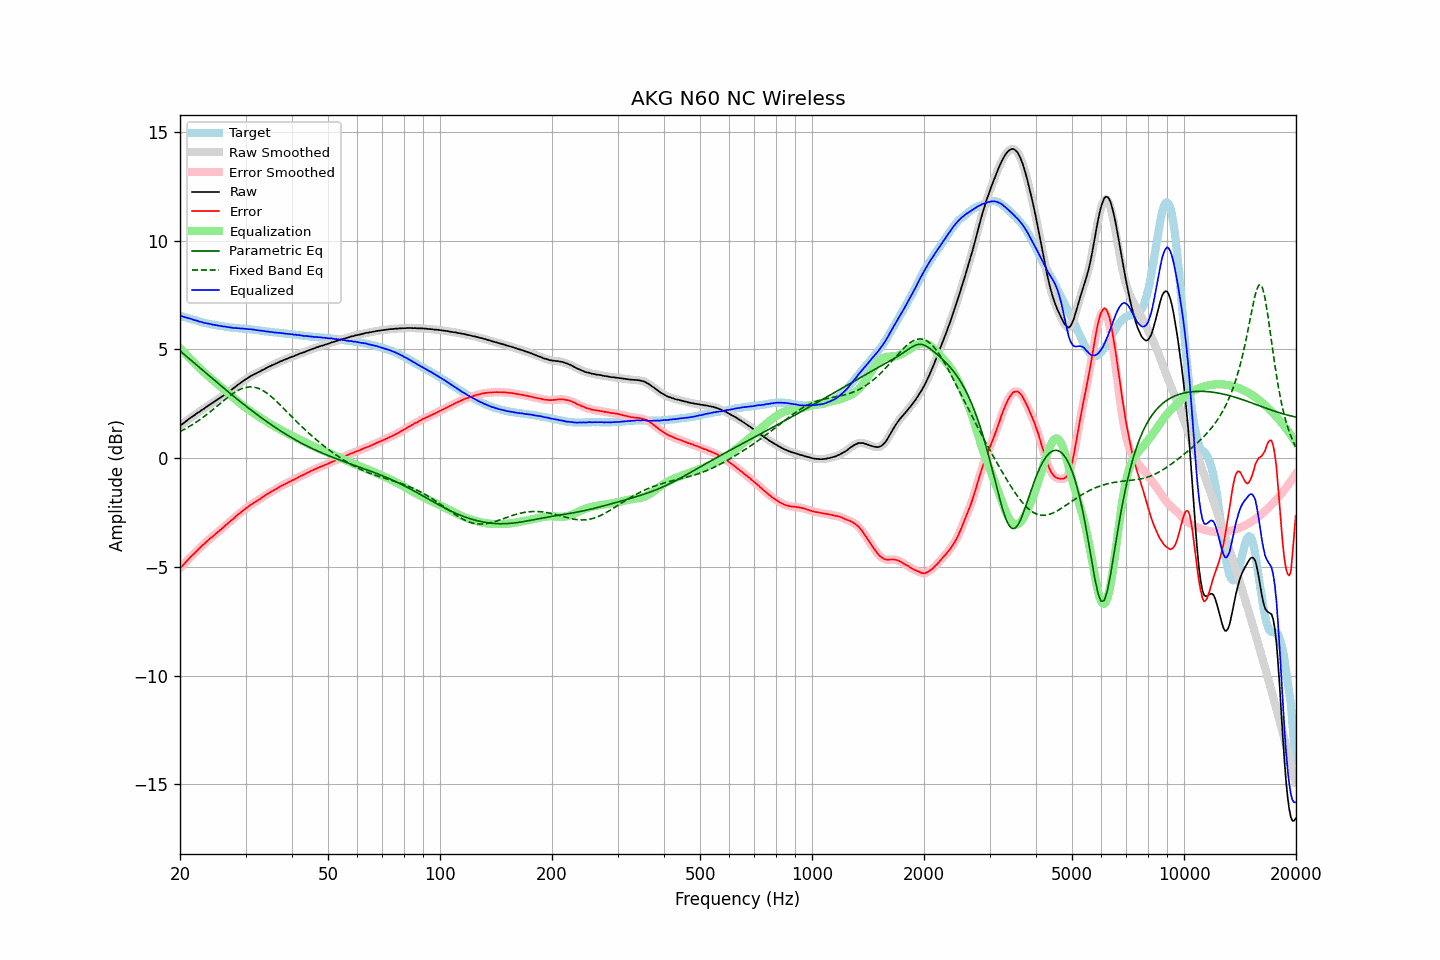

The table this chart was drawn from, first rows:
frequency, raw, error, smoothed, error_smoothed, equalization, parametric_eq, fixed_band_eq, equalized_raw, equalized_smoothed, target
20.00, 1.49, -5.06, 1.49, -5.06, 5.07, 4.93, 1.22, 6.56, 6.56, 6.56
20.20, 1.54, -4.99, 1.54, -4.99, 4.99, 4.87, 1.26, 6.53, 6.53, 6.54
20.40, 1.59, -4.91, 1.60, -4.91, 4.91, 4.80, 1.30, 6.50, 6.50, 6.50
20.61, 1.65, -4.83, 1.65, -4.83, 4.83, 4.74, 1.34, 6.48, 6.48, 6.49
20.81, 1.71, -4.75, 1.71, -4.75, 4.75, 4.68, 1.38, 6.46, 6.46, 6.46
21.02, 1.76, -4.67, 1.77, -4.67, 4.67, 4.61, 1.42, 6.44, 6.44, 6.43
21.23, 1.82, -4.59, 1.82, -4.59, 4.60, 4.55, 1.46, 6.42, 6.42, 6.41
21.44, 1.88, -4.51, 1.88, -4.52, 4.52, 4.49, 1.51, 6.40, 6.40, 6.39
21.66, 1.92, -4.45, 1.93, -4.45, 4.45, 4.43, 1.55, 6.37, 6.37, 6.37
21.87, 1.97, -4.38, 1.98, -4.37, 4.37, 4.36, 1.60, 6.35, 6.35, 6.35
22.09, 2.03, -4.30, 2.03, -4.30, 4.30, 4.30, 1.65, 6.33, 6.33, 6.33
22.31, 2.08, -4.23, 2.08, -4.23, 4.23, 4.24, 1.70, 6.31, 6.31, 6.31
22.54, 2.12, -4.16, 2.13, -4.15, 4.15, 4.17, 1.75, 6.28, 6.29, 6.28
22.76, 2.18, -4.08, 2.18, -4.08, 4.08, 4.11, 1.80, 6.27, 6.26, 6.26
22.99, 2.23, -4.01, 2.23, -4.01, 4.01, 4.05, 1.86, 6.25, 6.24, 6.24
23.22, 2.27, -3.95, 2.28, -3.94, 3.94, 3.98, 1.91, 6.22, 6.22, 6.22
23.45, 2.33, -3.88, 2.33, -3.88, 3.88, 3.92, 1.97, 6.21, 6.21, 6.21
23.69, 2.38, -3.81, 2.38, -3.81, 3.81, 3.86, 2.03, 6.19, 6.19, 6.19
23.92, 2.43, -3.74, 2.43, -3.74, 3.74, 3.79, 2.08, 6.18, 6.18, 6.18
24.16, 2.48, -3.67, 2.48, -3.68, 3.68, 3.73, 2.14, 6.16, 6.16, 6.16
24.40, 2.52, -3.62, 2.53, -3.62, 3.62, 3.67, 2.20, 6.14, 6.15, 6.15
24.65, 2.57, -3.56, 2.57, -3.56, 3.56, 3.61, 2.26, 6.13, 6.13, 6.14
24.89, 2.62, -3.49, 2.62, -3.50, 3.50, 3.54, 2.32, 6.12, 6.12, 6.12
25.14, 2.67, -3.43, 2.67, -3.43, 3.43, 3.48, 2.39, 6.11, 6.11, 6.11
25.39, 2.72, -3.37, 2.72, -3.37, 3.37, 3.42, 2.45, 6.10, 6.10, 6.09
25.65, 2.77, -3.31, 2.77, -3.31, 3.31, 3.36, 2.51, 6.08, 6.08, 6.08
25.91, 2.82, -3.25, 2.82, -3.25, 3.25, 3.29, 2.57, 6.07, 6.07, 6.07
26.16, 2.87, -3.19, 2.88, -3.18, 3.18, 3.23, 2.63, 6.06, 6.06, 6.06
26.43, 2.93, -3.11, 2.93, -3.12, 3.12, 3.17, 2.69, 6.05, 6.05, 6.04
26.69, 2.98, -3.05, 2.98, -3.05, 3.05, 3.11, 2.75, 6.04, 6.04, 6.03
26.96, 3.03, -2.99, 3.04, -2.98, 2.99, 3.05, 2.81, 6.02, 6.02, 6.02
27.23, 3.09, -2.92, 3.09, -2.92, 2.92, 2.99, 2.87, 6.02, 6.01, 6.01
27.50, 3.14, -2.86, 3.14, -2.86, 2.86, 2.93, 2.92, 6.00, 6.00, 6.00
27.77, 3.19, -2.80, 3.20, -2.80, 2.79, 2.87, 2.97, 5.99, 5.99, 6.00
28.05, 3.25, -2.73, 3.25, -2.73, 2.73, 2.81, 3.02, 5.98, 5.98, 5.99
28.33, 3.31, -2.66, 3.31, -2.67, 2.67, 2.75, 3.07, 5.98, 5.98, 5.98
28.62, 3.37, -2.60, 3.37, -2.60, 2.61, 2.69, 3.11, 5.98, 5.97, 5.98
28.90, 3.42, -2.54, 3.42, -2.54, 2.54, 2.63, 3.15, 5.97, 5.97, 5.96
29.19, 3.47, -2.49, 3.48, -2.48, 2.48, 2.57, 3.18, 5.96, 5.96, 5.96
29.48, 3.53, -2.42, 3.53, -2.42, 2.42, 2.51, 3.21, 5.96, 5.96, 5.95
29.78, 3.58, -2.37, 3.58, -2.37, 2.37, 2.45, 3.23, 5.95, 5.95, 5.95
30.08, 3.63, -2.31, 3.63, -2.31, 2.31, 2.39, 3.25, 5.94, 5.94, 5.94
30.38, 3.67, -2.27, 3.68, -2.26, 2.26, 2.34, 3.27, 5.93, 5.93, 5.94
30.68, 3.72, -2.20, 3.72, -2.20, 2.20, 2.28, 3.27, 5.93, 5.93, 5.93
30.99, 3.77, -2.14, 3.77, -2.15, 2.15, 2.22, 3.28, 5.93, 5.92, 5.92
31.30, 3.81, -2.10, 3.81, -2.10, 2.10, 2.17, 3.27, 5.92, 5.92, 5.91
31.61, 3.85, -2.05, 3.85, -2.05, 2.06, 2.11, 3.26, 5.91, 5.91, 5.90
31.93, 3.88, -2.01, 3.89, -2.01, 2.01, 2.05, 3.25, 5.89, 5.89, 5.89
32.24, 3.92, -1.97, 3.92, -1.96, 1.96, 2.00, 3.23, 5.88, 5.88, 5.89
32.57, 3.96, -1.92, 3.96, -1.92, 1.91, 1.94, 3.20, 5.87, 5.87, 5.88
32.89, 3.99, -1.87, 4.00, -1.87, 1.86, 1.89, 3.17, 5.86, 5.86, 5.87
33.22, 4.04, -1.81, 4.04, -1.82, 1.82, 1.84, 3.13, 5.86, 5.85, 5.85
33.55, 4.07, -1.77, 4.08, -1.77, 1.77, 1.78, 3.09, 5.84, 5.84, 5.84
33.89, 4.11, -1.72, 4.12, -1.72, 1.72, 1.73, 3.04, 5.83, 5.84, 5.83
34.23, 4.15, -1.67, 4.15, -1.67, 1.67, 1.68, 2.99, 5.83, 5.82, 5.82
34.57, 4.19, -1.62, 4.19, -1.62, 1.63, 1.63, 2.93, 5.82, 5.82, 5.82
34.92, 4.22, -1.58, 4.23, -1.58, 1.58, 1.57, 2.88, 5.80, 5.81, 5.81
35.27, 4.26, -1.53, 4.26, -1.54, 1.54, 1.52, 2.81, 5.80, 5.80, 5.79
35.62, 4.29, -1.50, 4.29, -1.50, 1.49, 1.47, 2.75, 5.79, 5.79, 5.79
35.97, 4.32, -1.45, 4.33, -1.45, 1.45, 1.42, 2.68, 5.77, 5.78, 5.78
... 635 more rows
